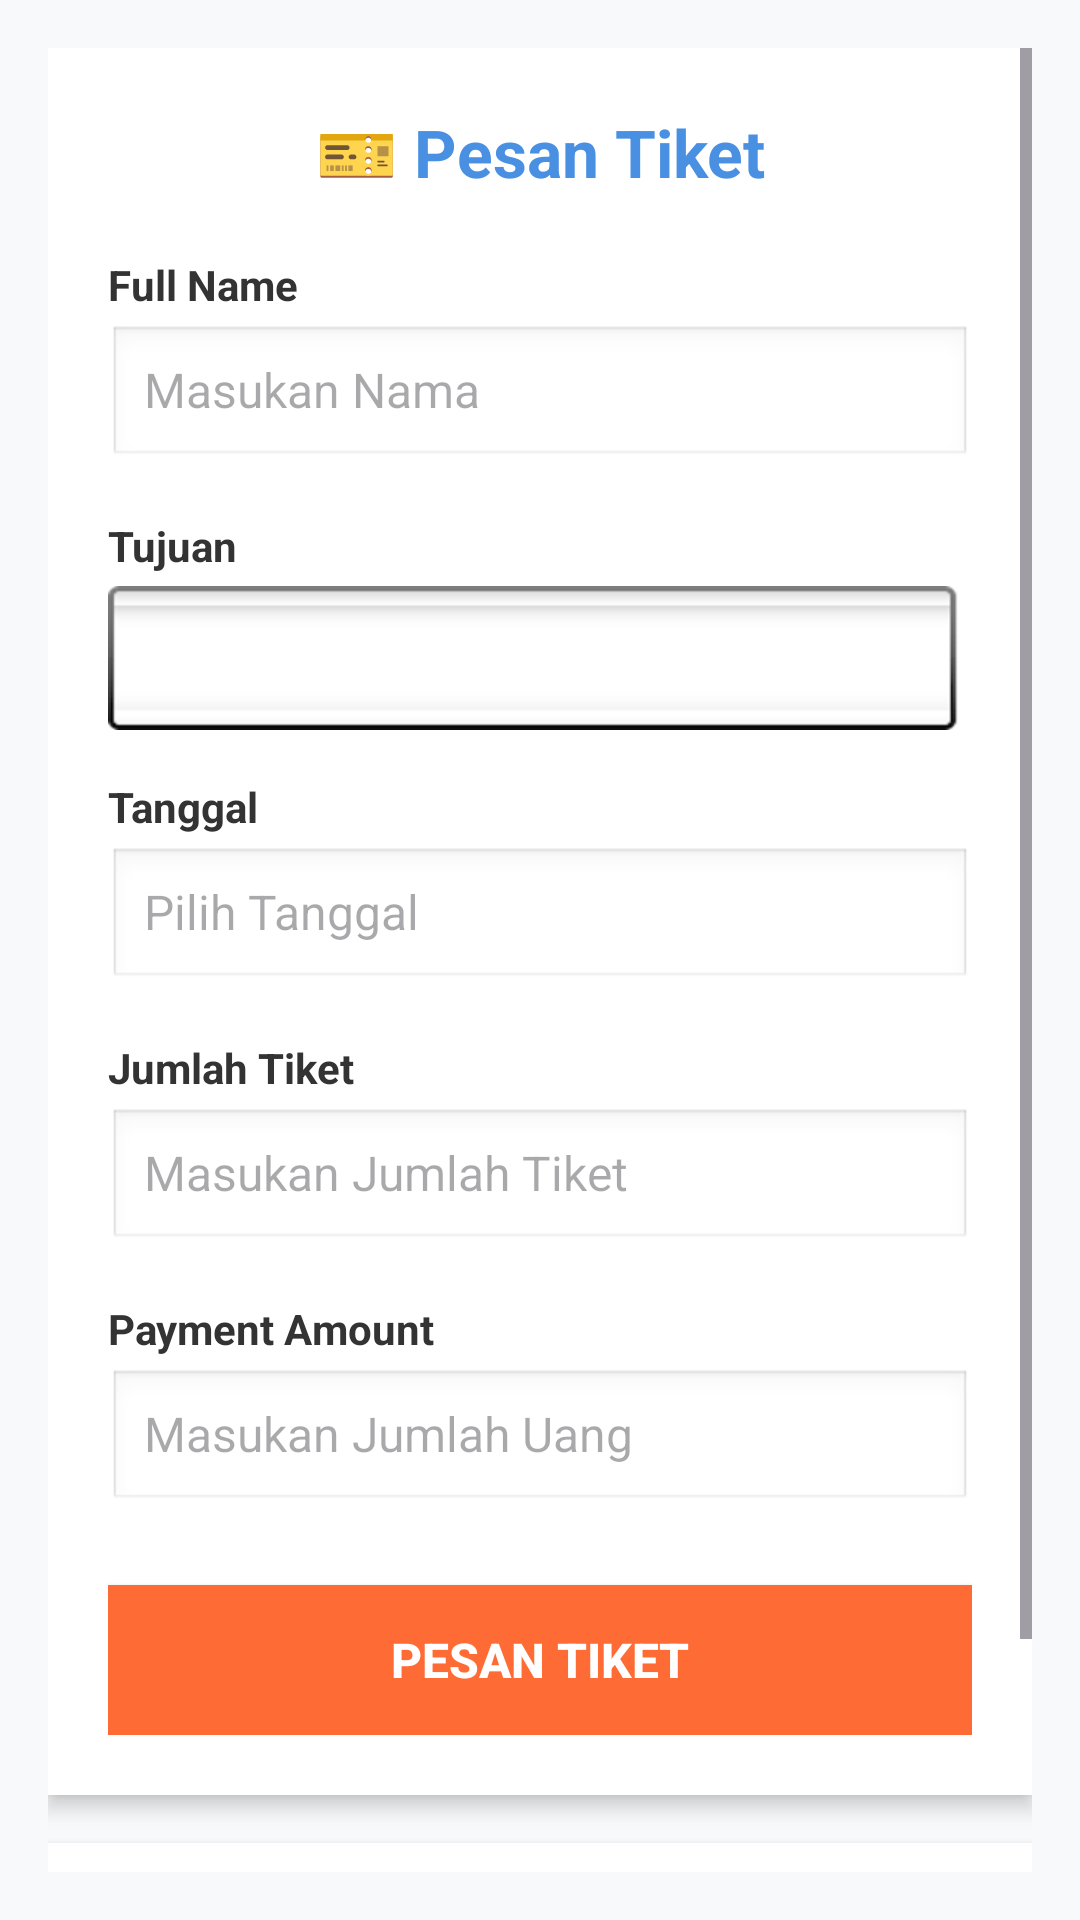

The Android layout XML behind this screen, and the referenced resources:
<!-- AndroidManifest.xml: application theme Theme.ETiketKereta -->
<!-- res/layout/fragment_booking.xml -->
<ScrollView xmlns:android="http://schemas.android.com/apk/res/android"
    android:layout_width="match_parent"
    android:layout_height="match_parent"
    android:background="#F8F9FA"
    android:padding="16dp">

    <LinearLayout
        android:layout_width="match_parent"
        android:layout_height="wrap_content"
        android:orientation="vertical">

        
        <LinearLayout
            android:layout_width="match_parent"
            android:layout_height="wrap_content"
            android:orientation="vertical"
            android:background="#FFFFFF"
            android:padding="20dp"
            android:elevation="4dp"
            android:layout_marginBottom="16dp">

            <TextView
                android:layout_width="match_parent"
                android:layout_height="wrap_content"
                android:text="🎫 Pesan Tiket"
                android:textSize="22sp"
                android:textStyle="bold"
                android:textColor="#4A90E2"
                android:gravity="center"
                android:layout_marginBottom="20dp" />

            
            <TextView
                android:layout_width="match_parent"
                android:layout_height="wrap_content"
                android:text="Full Name"
                android:textColor="#333333"
                android:textSize="14sp"
                android:textStyle="bold"
                android:layout_marginBottom="4dp" />

            <EditText
                android:id="@+id/etNama"
                android:layout_width="match_parent"
                android:layout_height="48dp"
                android:hint="Masukan Nama"
                android:background="@android:drawable/edit_text"
                android:paddingStart="12dp"
                android:textSize="16sp"
                android:layout_marginBottom="16dp" />

            
            <TextView
                android:layout_width="match_parent"
                android:layout_height="wrap_content"
                android:text="Tujuan"
                android:textColor="#333333"
                android:textSize="14sp"
                android:textStyle="bold"
                android:layout_marginBottom="4dp" />

            <Spinner
                android:id="@+id/spTujuan"
                android:layout_width="match_parent"
                android:layout_height="48dp"
                android:background="@android:drawable/spinner_background"
                android:layout_marginBottom="16dp" />

            
            <TextView
                android:layout_width="match_parent"
                android:layout_height="wrap_content"
                android:text="Tanggal"
                android:textColor="#333333"
                android:textSize="14sp"
                android:textStyle="bold"
                android:layout_marginBottom="4dp" />

            <EditText
                android:id="@+id/etTanggal"
                android:layout_width="match_parent"
                android:layout_height="48dp"
                android:hint="Pilih Tanggal"
                android:inputType="date"
                android:background="@android:drawable/edit_text"
                android:paddingStart="12dp"
                android:textSize="16sp"
                android:layout_marginBottom="16dp" />

            
            <TextView
                android:layout_width="match_parent"
                android:layout_height="wrap_content"
                android:text="Jumlah Tiket"
                android:textColor="#333333"
                android:textSize="14sp"
                android:textStyle="bold"
                android:layout_marginBottom="4dp" />

            <EditText
                android:id="@+id/etJumlah"
                android:layout_width="match_parent"
                android:layout_height="48dp"
                android:hint="Masukan Jumlah Tiket"
                android:inputType="number"
                android:background="@android:drawable/edit_text"
                android:paddingStart="12dp"
                android:textSize="16sp"
                android:layout_marginBottom="16dp" />

            
            <TextView
                android:layout_width="match_parent"
                android:layout_height="wrap_content"
                android:text="Payment Amount"
                android:textColor="#333333"
                android:textSize="14sp"
                android:textStyle="bold"
                android:layout_marginBottom="4dp" />

            <EditText
                android:id="@+id/etBayar"
                android:layout_width="match_parent"
                android:layout_height="48dp"
                android:hint="Masukan Jumlah Uang"
                android:inputType="number"
                android:background="@android:drawable/edit_text"
                android:paddingStart="12dp"
                android:textSize="16sp"
                android:layout_marginBottom="24dp" />

            <Button
                android:id="@+id/btnPesan"
                android:layout_width="match_parent"
                android:layout_height="50dp"
                android:text="Pesan Tiket"
                android:textSize="16sp"
                android:textStyle="bold"
                android:background="#FF6B35"
                android:textColor="#FFFFFF" />
        </LinearLayout>

        
        <LinearLayout
            android:layout_width="match_parent"
            android:layout_height="wrap_content"
            android:orientation="vertical"
            android:background="#FFFFFF"
            android:padding="20dp"
            android:elevation="4dp">

            <TextView
                android:layout_width="match_parent"
                android:layout_height="wrap_content"
                android:text="📋 Catatan"
                android:textSize="18sp"
                android:textStyle="bold"
                android:textColor="#4A90E2"
                android:layout_marginBottom="12dp" />

            <TextView
                android:id="@+id/tvHasil"
                android:layout_width="match_parent"
                android:layout_height="wrap_content"
                android:text="Your booking details will appear here"
                android:textSize="14sp"
                android:lineSpacingExtra="4dp"
                android:padding="12dp"
                android:background="#F5F5F5"
                android:textColor="#666666" />
        </LinearLayout>

    </LinearLayout>
</ScrollView>
<!-- resources referenced by this layout -->
<resources>
  <style name="Theme.ETiketKereta" parent="Base.Theme.ETiketKereta" />
  <style name="Base.Theme.ETiketKereta" parent="Theme.Material3.DayNight.NoActionBar">
          
          
      </style>
</resources>
